Labelled photos from "ProvaDV", an image-classification folder in nigno17/Datasets. The possible labels are: apple, banana, dice, flat screwdriver, hammer, lemon, orange, spatula, tennis ball.

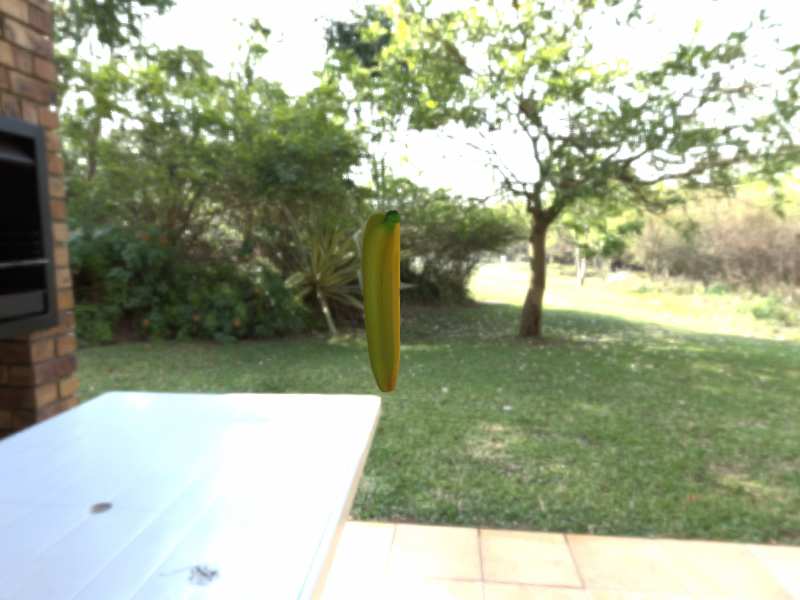
Label: banana

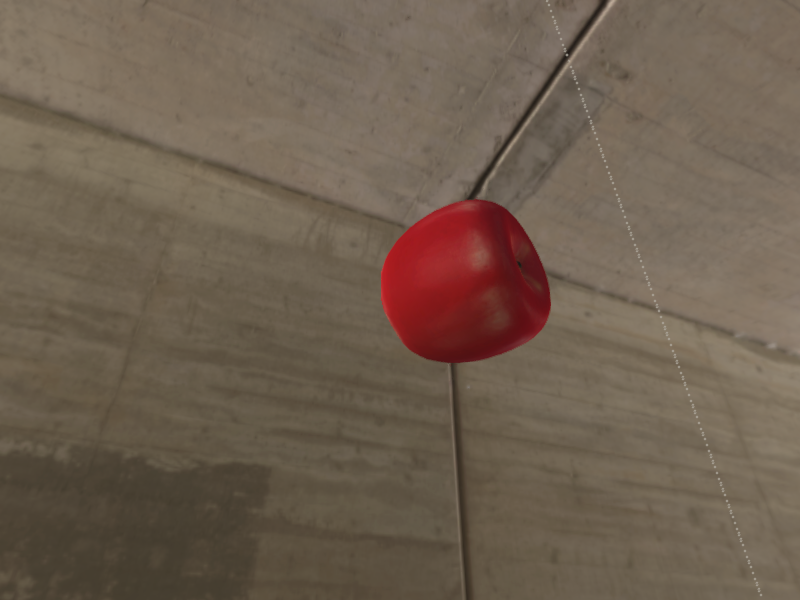
Label: apple

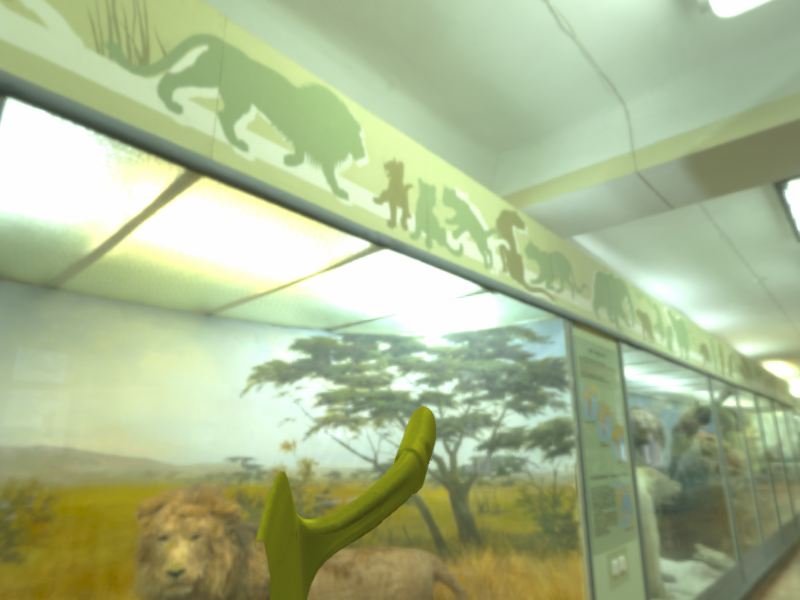
Label: spatula

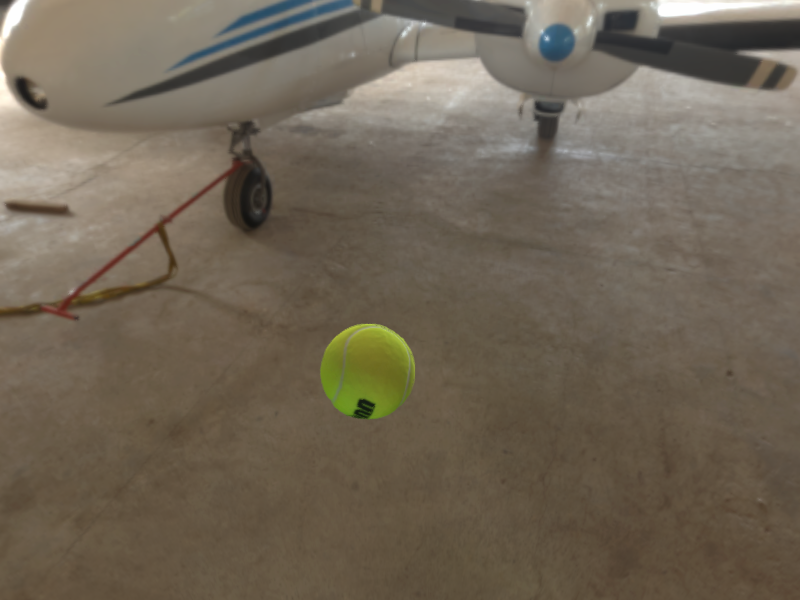
Label: tennis ball

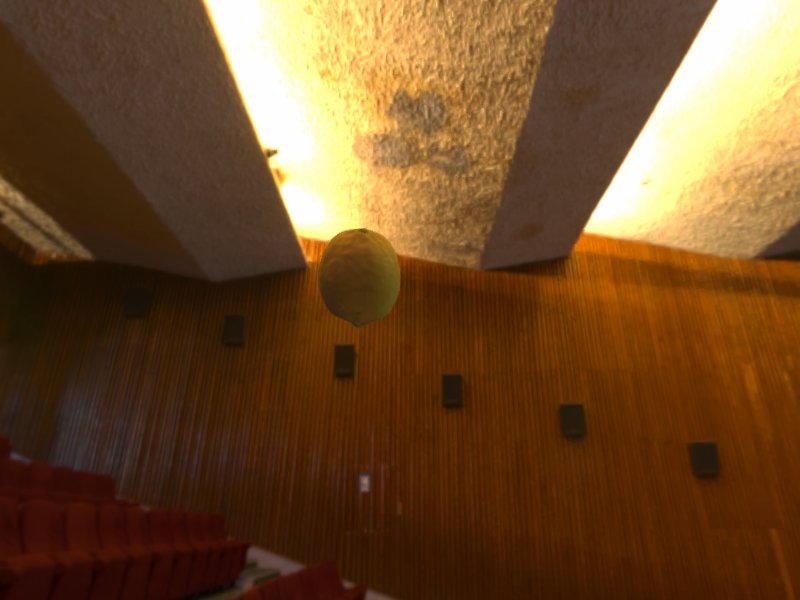
Label: lemon

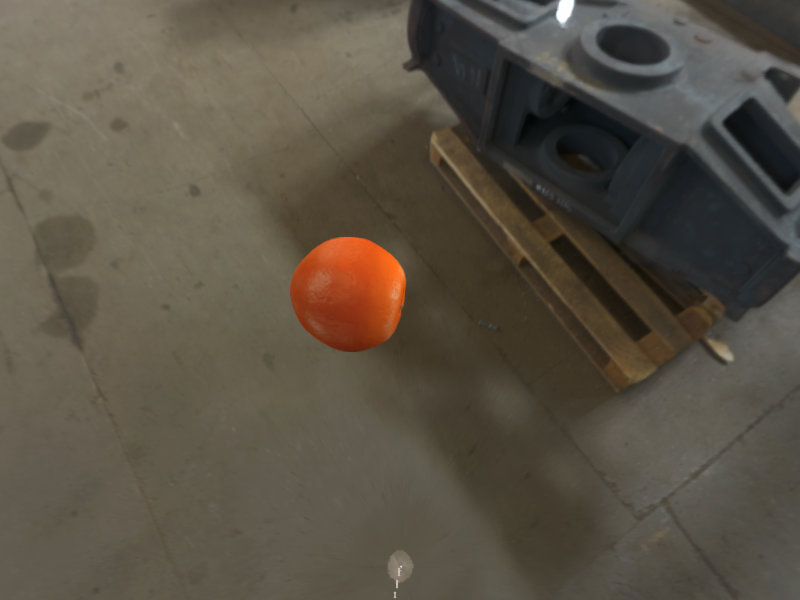
Label: orange
